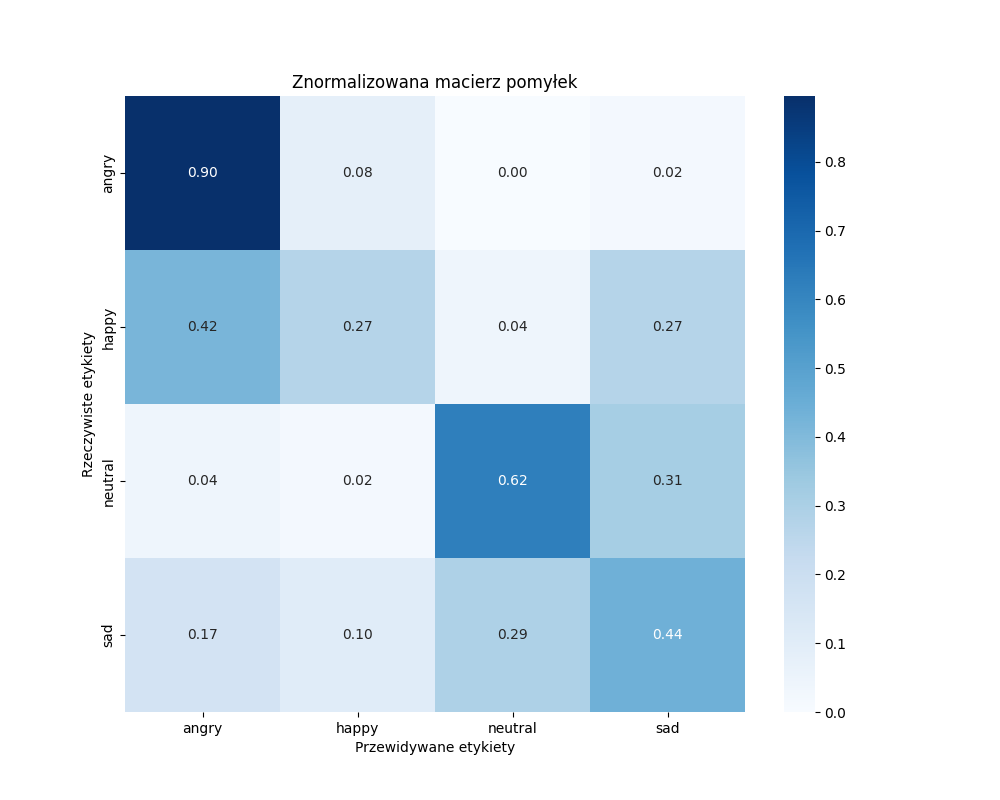

Source data for this figure (header and first rows):
, angry, happy, neutral, sad
angry, 43, 4, 0, 1
happy, 20, 13, 2, 13
neutral, 2, 1, 30, 15
sad, 8, 5, 14, 21
